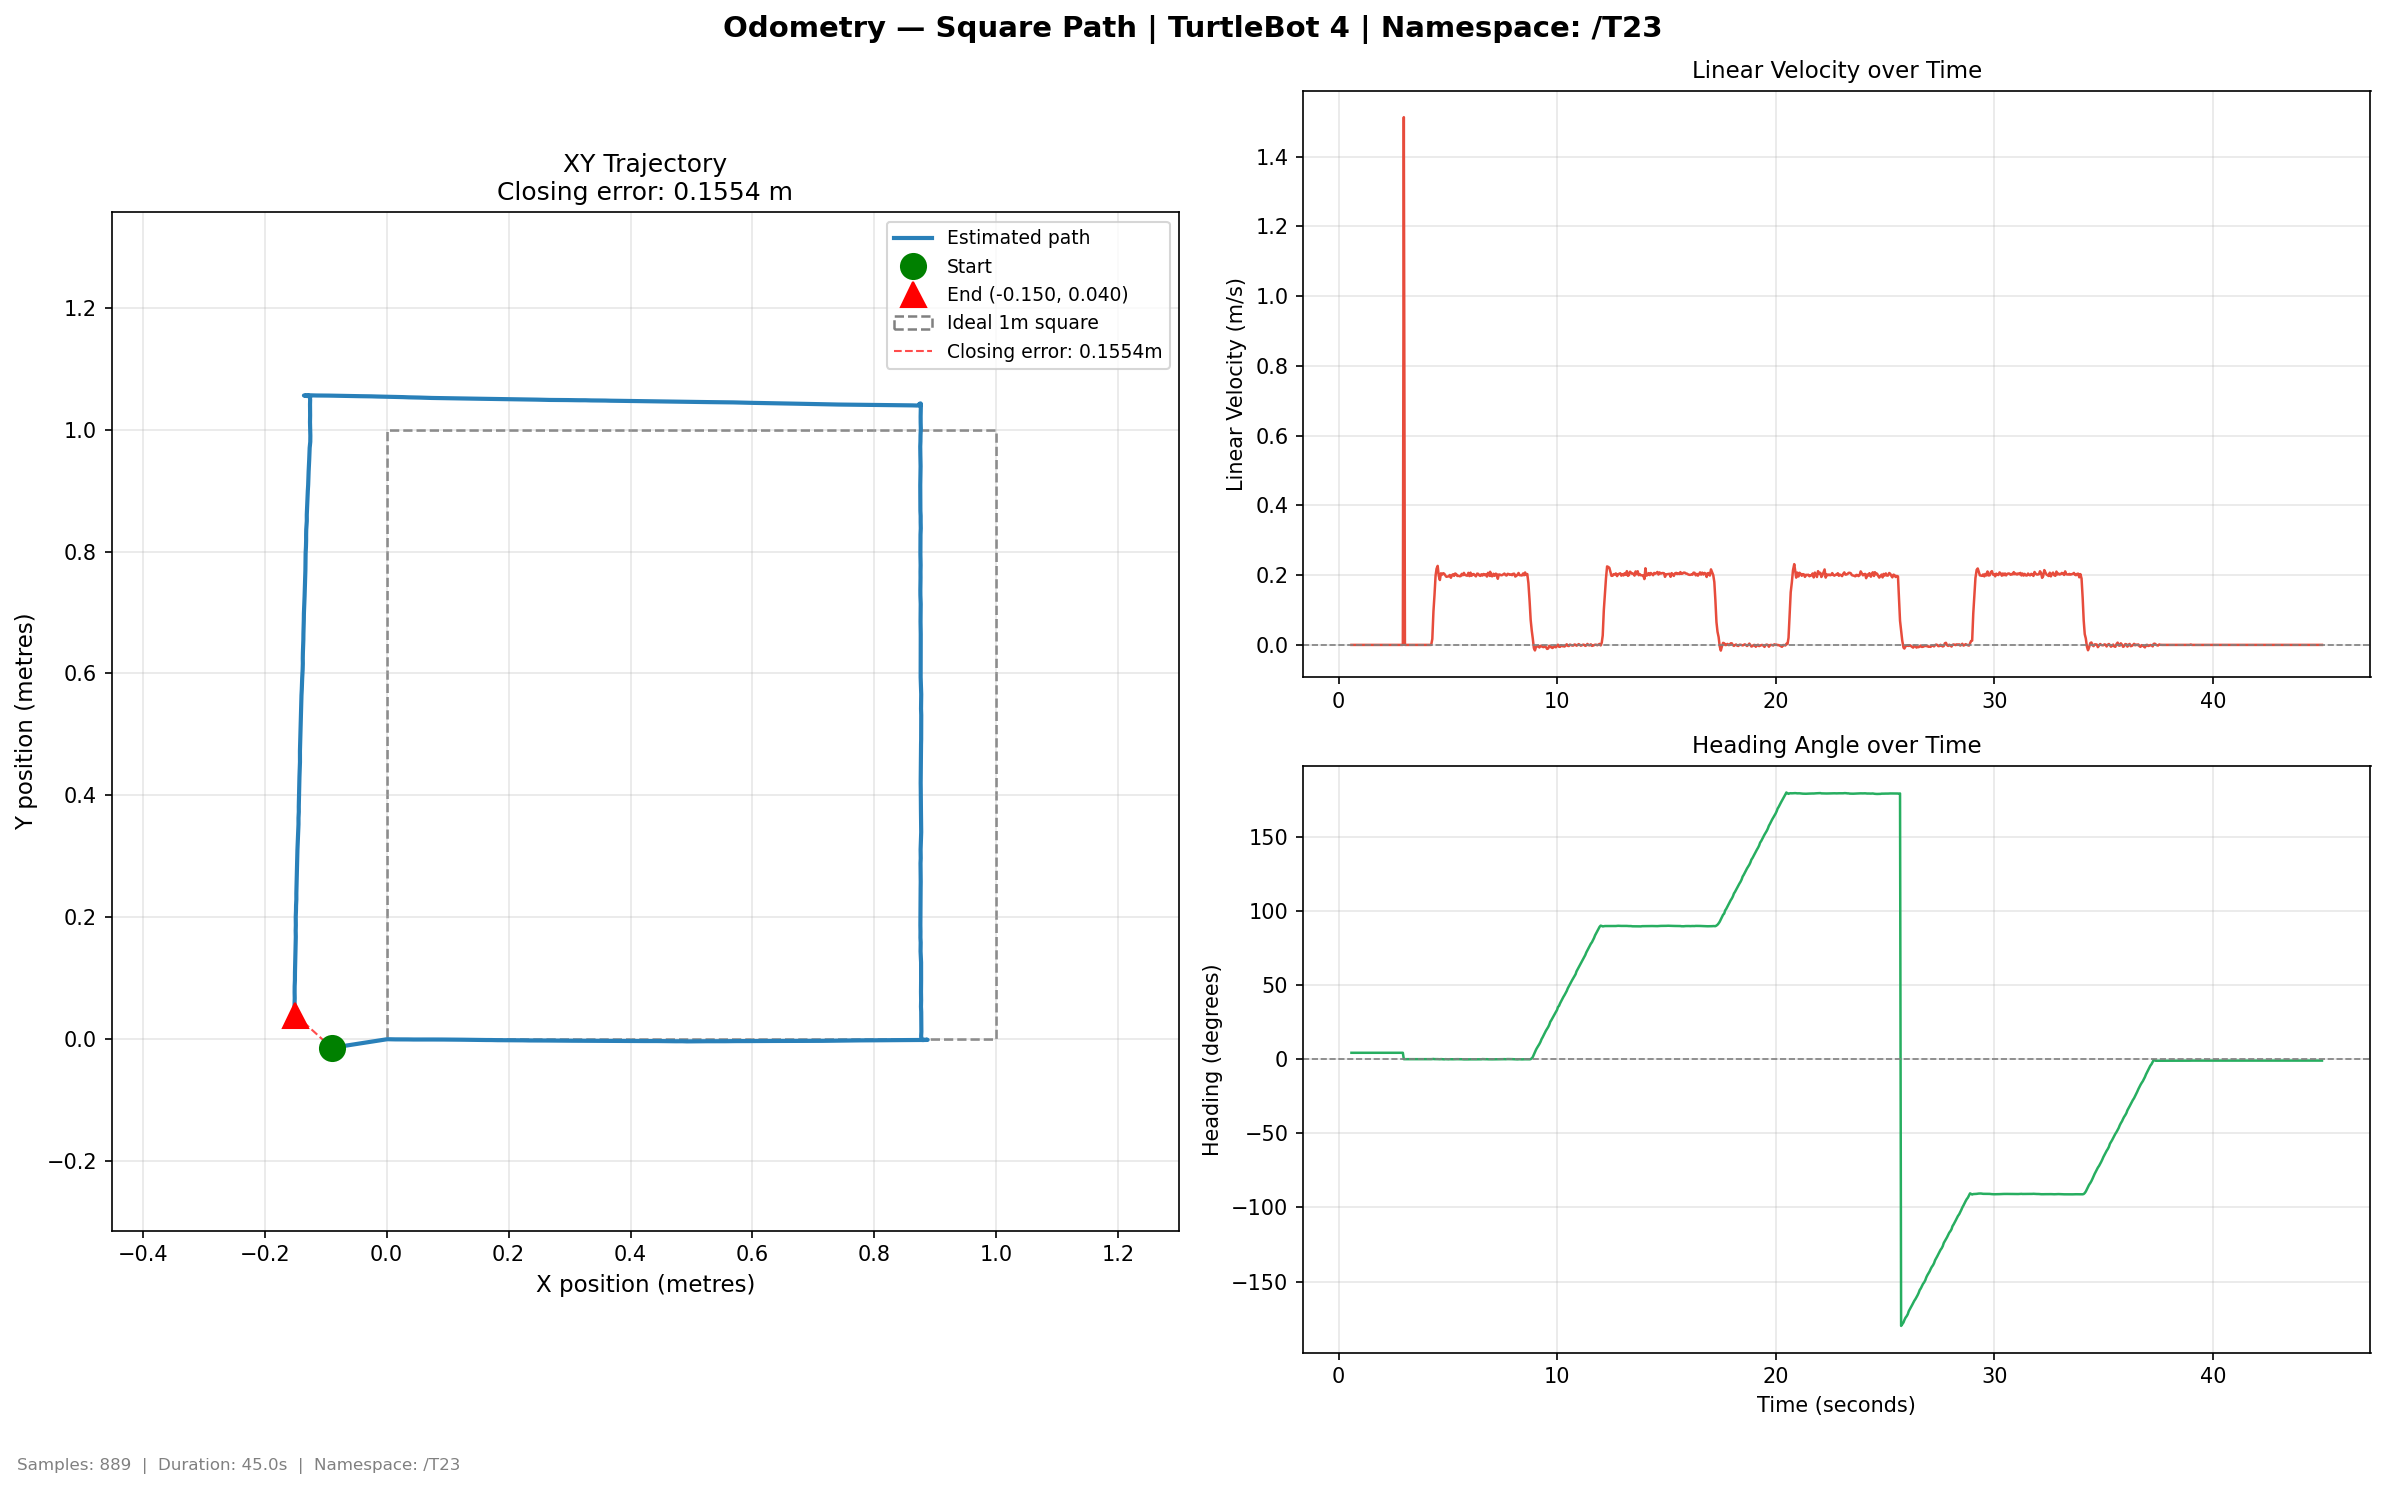

The file beside this chart, header and first rows:
time, x, y, yaw_deg, vel_lin, vel_ang
0.5866, -0.09007, -0.01413, 4.305, 0.0, -1e-06
0.6353, -0.09007, -0.01413, 4.305, -0.0, -7e-06
0.6843, -0.09007, -0.01413, 4.305, 0.0, -0.0
0.7464, -0.09007, -0.01413, 4.305, 0.0, -0.0
0.7934, -0.09007, -0.01413, 4.305, -0.0, -5e-06
0.8471, -0.09007, -0.01413, 4.305, 0.0, 1e-06
0.8815, -0.09007, -0.01413, 4.305, 0.0, 0.0
0.9312, -0.09007, -0.01413, 4.305, 0.0, 0.0
0.98, -0.09007, -0.01413, 4.305, 0.0, 0.0
1.03, -0.09007, -0.01413, 4.305, 0.0, -0.0
1.082, -0.09007, -0.01413, 4.305, 0.0, -0.0
1.138, -0.09007, -0.01413, 4.305, 0.0, -0.0
1.186, -0.09007, -0.01413, 4.305, 0.0, -1e-06
1.234, -0.09007, -0.01413, 4.305, 0.0, -0.0
1.28, -0.09007, -0.01413, 4.305, 0.0, -1e-06
1.33, -0.09007, -0.01413, 4.305, 0.0, -0.0
1.38, -0.09007, -0.01413, 4.305, -0.0, -4e-06
1.43, -0.09007, -0.01413, 4.305, 0.0, 1e-06
1.48, -0.09007, -0.01413, 4.305, 0.0, 1e-06
1.538, -0.09007, -0.01413, 4.305, 0.0, 1e-06
1.584, -0.09007, -0.01413, 4.305, 0.0, 1e-06
1.635, -0.09007, -0.01413, 4.305, 0.0, 0.0
1.683, -0.09007, -0.01413, 4.305, 0.0, 0.0
1.73, -0.09007, -0.01413, 4.305, 0.0, 1e-06
1.789, -0.09007, -0.01413, 4.305, 0.0, 0.0
1.831, -0.09007, -0.01413, 4.305, 0.0, 0.0
1.881, -0.09007, -0.01413, 4.305, 0.0, 0.0
1.937, -0.09007, -0.01413, 4.305, 0.0, 0.0
1.991, -0.09007, -0.01413, 4.305, 0.0, 0.0
2.046, -0.09007, -0.01413, 4.305, 0.0, 0.0
2.089, -0.09007, -0.01413, 4.305, 0.0, 0.0
2.13, -0.09007, -0.01413, 4.305, 0.0, 0.0
2.182, -0.09007, -0.01413, 4.305, 0.0, 0.0
2.23, -0.09007, -0.01413, 4.305, 0.0, 0.0
2.282, -0.09007, -0.01413, 4.305, 0.0, 0.0
2.338, -0.09007, -0.01413, 4.305, 0.0, 0.0
2.385, -0.09007, -0.01413, 4.305, 0.0, 0.0
2.435, -0.09007, -0.01413, 4.305, 0.0, 0.0
2.483, -0.09007, -0.01413, 4.305, 0.0, 0.0
2.54, -0.09007, -0.01413, 4.305, 0.0, 0.0
2.586, -0.09007, -0.01413, 4.305, 0.0, 0.0
2.64, -0.09007, -0.01413, 4.305, 0.0, 0.0
2.693, -0.09007, -0.01413, 4.305, 0.0, 0.0
2.747, -0.09007, -0.01413, 4.305, 0.0, 0.0
2.794, -0.09007, -0.01413, 4.305, 0.0, 0.0
2.844, -0.09007, -0.01413, 4.305, 0.0, 0.0
2.887, -0.09007, -0.01413, 4.305, 0.0, 0.0
2.938, -0.09007, -0.01413, 4.305, 0.0, 0.0
2.982, 0.0, 0.0, 0.0, 1.514, -1.251
3.033, 0.0, 0.0, 0.0, 0.0, 0.0
3.082, 0.0, 0.0, 0.0, 0.0, 0.0
3.138, 0.0, 0.0, 0.0, 0.0, 0.0
3.185, 0.0, 0.0, 0.0, 0.0, 0.0
3.235, 0.0, 0.0, 0.0, 0.0, 0.0
3.282, 0.0, 0.0, 0.0, 0.0, 0.0
3.332, 0.0, 0.0, 0.0, 0.0, 0.0
3.383, 0.0, 0.0, 0.0, 0.0, 0.0
3.434, 0.0, 0.0, 0.0, 0.0, 0.0
3.486, 0.0, 0.0, 0.0, 0.0, 0.0
3.538, 0.0, 0.0, 0.0, 0.0, 0.0
... 829 more rows
